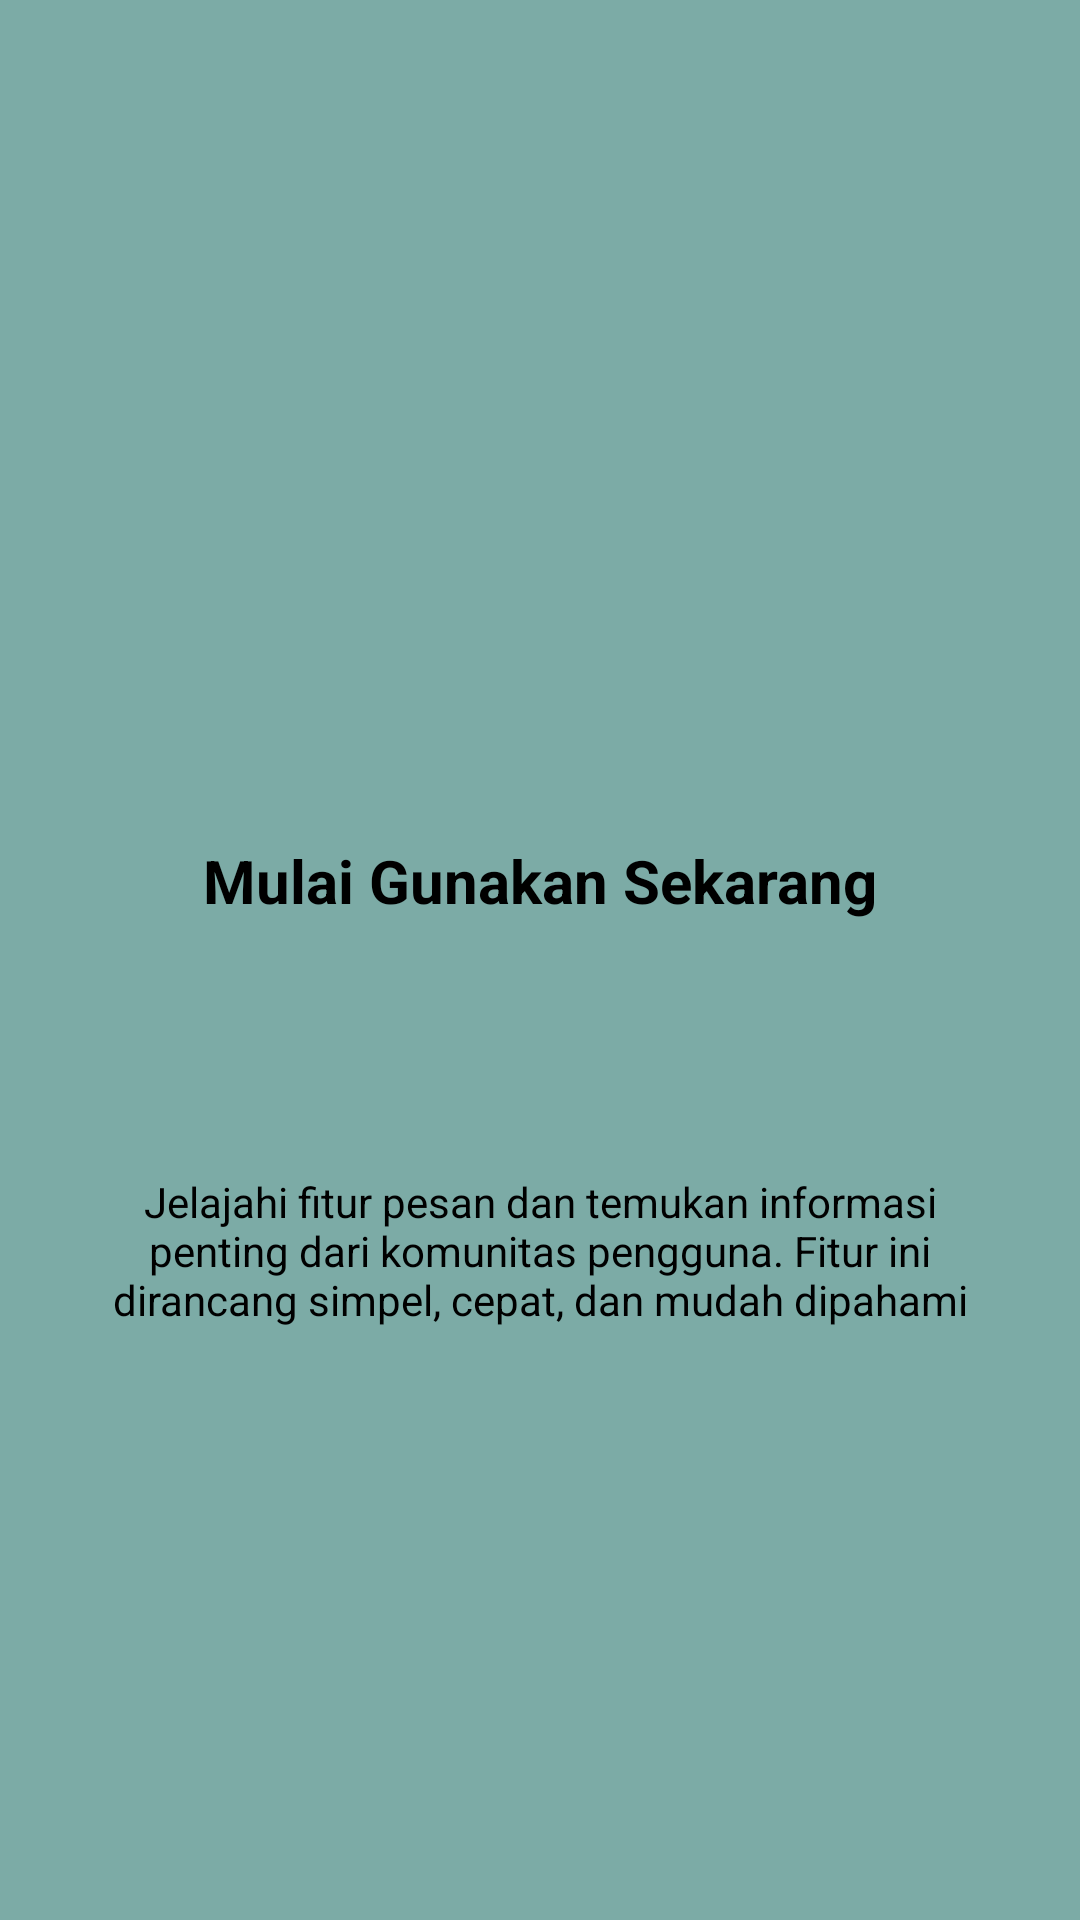

Write the Android layout XML for this screen, with the resource values it uses.
<!-- AndroidManifest.xml: application theme Theme.HayaApps -->
<!-- res/layout/fragment_tutorial3.xml -->
<?xml version="1.0" encoding="utf-8"?>
<androidx.constraintlayout.widget.ConstraintLayout
    xmlns:android="http://schemas.android.com/apk/res/android"
    xmlns:app="http://schemas.android.com/apk/res-auto"
    xmlns:tools="http://schemas.android.com/tools"
    android:layout_width="match_parent"
    android:layout_height="match_parent"
    android:background="#7CABA6"
    tools:context=".Message.tutorial.Tutorial3Fragment">

    
    <ImageView
        android:id="@+id/iv_logo_3"
        android:layout_width="80dp"
        android:layout_height="80dp"
        android:layout_marginTop="148dp"
        android:src="@mipmap/ic_launcher"
        app:layout_constraintEnd_toEndOf="parent"
        app:layout_constraintStart_toStartOf="parent"
        app:layout_constraintTop_toTopOf="parent" />

    
    <TextView
        android:id="@+id/tv_title_3"
        android:layout_width="wrap_content"
        android:layout_height="wrap_content"
        android:layout_marginTop="52dp"
        android:text="Mulai Gunakan Sekarang"
        android:textColor="@color/black"
        android:textSize="20sp"
        android:textStyle="bold"
        app:layout_constraintEnd_toEndOf="parent"
        app:layout_constraintStart_toStartOf="parent"
        app:layout_constraintTop_toBottomOf="@id/iv_logo_3" />

    
    <TextView
        android:id="@+id/tv_desc_3"
        android:layout_width="0dp"
        android:layout_height="wrap_content"
        android:layout_marginStart="32dp"
        android:layout_marginTop="84dp"
        android:layout_marginEnd="32dp"
        android:text="Jelajahi fitur pesan dan temukan informasi penting dari komunitas pengguna. Fitur ini dirancang simpel, cepat, dan mudah dipahami"
        android:textAlignment="center"
        android:textColor="@color/black"
        android:textSize="14sp"
        app:layout_constraintEnd_toEndOf="parent"
        app:layout_constraintStart_toStartOf="parent"
        app:layout_constraintTop_toBottomOf="@id/tv_title_3" />

</androidx.constraintlayout.widget.ConstraintLayout>
<!-- resources referenced by this layout -->
<resources>
  <style name="Theme.HayaApps" parent="Base.Theme.HayaApps" />
  <style name="Base.Theme.HayaApps" parent="Theme.Material3.DayNight.NoActionBar">
          
          
      </style>
  <!-- not gathered from this repository: default colours our renderer supplied (Android Studio template values) -->
  <color name="black">#FF000000</color>
</resources>
